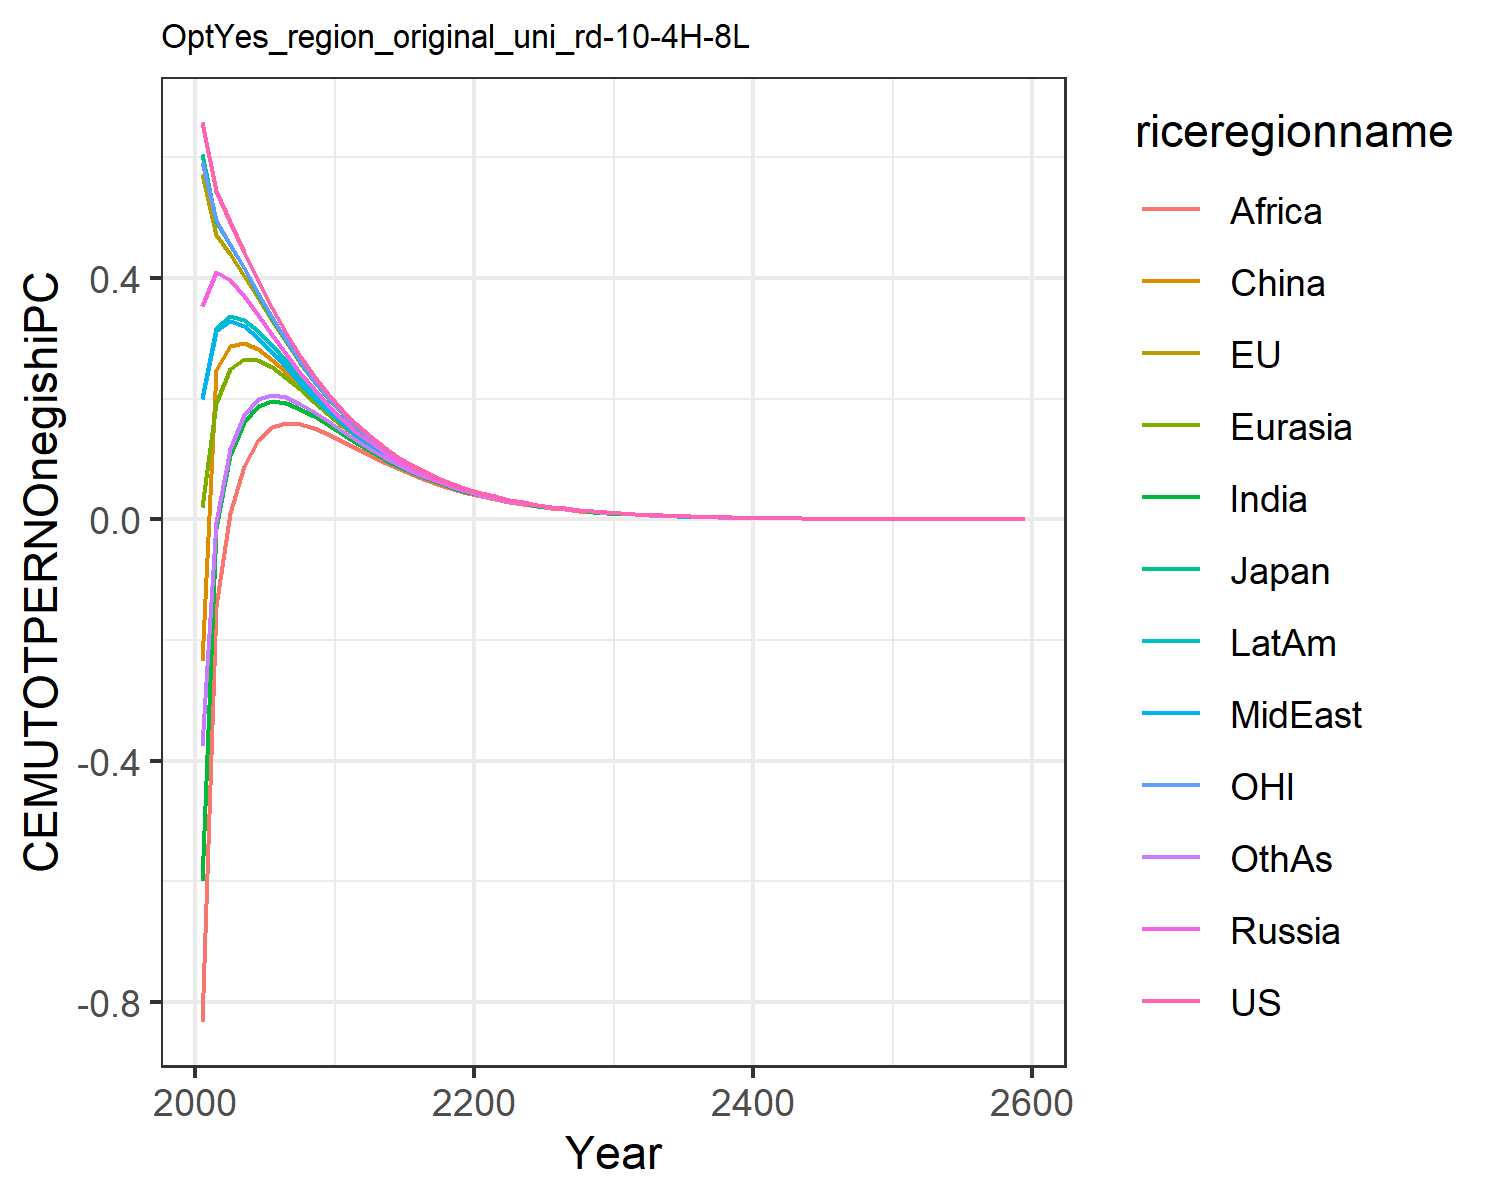

The data file committed next to this chart (first rows):
0.6583893374435342, 0.5728399300295937, 0.6053208815591151, 0.35404026984591885, 0.01986863469786393, -0.23454882884601558, -0.5987629986648584, 0.19955657840633811, -0.8326618777732833, 0.20091077679967817, 0.5930951848289272, -0.37495719825277174
0.545, 0.4707, 0.4929, 0.4093, 0.1922, 0.248, -0.01425, 0.3126, -0.1431, 0.3173, 0.4955, -0.003952
0.4927, 0.4392, 0.4554, 0.3973, 0.2493, 0.2875, 0.1063, 0.3286, 0.01118, 0.3374, 0.4567, 0.1174
0.4428, 0.4041, 0.4164, 0.3702, 0.2659, 0.2928, 0.1614, 0.3199, 0.08789, 0.331, 0.4167, 0.1733
0.3951, 0.3668, 0.3727, 0.3381, 0.2638, 0.2826, 0.1873, 0.3012, 0.1322, 0.3125, 0.3759, 0.199
0.3503, 0.3295, 0.3329, 0.3053, 0.2519, 0.2648, 0.1954, 0.2774, 0.1538, 0.2884, 0.3359, 0.2062
0.309, 0.2935, 0.2958, 0.2735, 0.2349, 0.2437, 0.1925, 0.2518, 0.16, 0.2622, 0.2981, 0.202
0.2714, 0.2598, 0.2614, 0.2434, 0.2153, 0.2212, 0.1833, 0.2263, 0.1579, 0.2359, 0.2631, 0.1915
0.2377, 0.2289, 0.2301, 0.2154, 0.195, 0.1989, 0.1707, 0.202, 0.1508, 0.2106, 0.2313, 0.1777
0.2078, 0.2008, 0.2016, 0.1895, 0.1747, 0.1771, 0.1564, 0.1796, 0.1414, 0.1869, 0.2025, 0.1625
0.1813, 0.1758, 0.1762, 0.1663, 0.1555, 0.1568, 0.1417, 0.1591, 0.1303, 0.1651, 0.177, 0.1468
0.1576, 0.1534, 0.1536, 0.1456, 0.1377, 0.1389, 0.1272, 0.1398, 0.1183, 0.1451, 0.1543, 0.1319
0.1374, 0.134, 0.1342, 0.1277, 0.1218, 0.1222, 0.1135, 0.1229, 0.1063, 0.1276, 0.1346, 0.1172
0.1195, 0.1168, 0.117, 0.1116, 0.1073, 0.1073, 0.1008, 0.1078, 0.09498, 0.1118, 0.1172, 0.1038
0.1038, 0.1016, 0.1017, 0.09742, 0.0942, 0.094, 0.08905, 0.0943, 0.08435, 0.09766, 0.1019, 0.0915
0.09005, 0.08834, 0.08841, 0.08489, 0.08249, 0.08218, 0.07843, 0.08235, 0.0746, 0.08522, 0.08857, 0.08045
0.0781, 0.07672, 0.07677, 0.07388, 0.07209, 0.07172, 0.06887, 0.07182, 0.06575, 0.07426, 0.07688, 0.07055
0.06768, 0.06658, 0.06661, 0.06423, 0.06289, 0.0625, 0.06034, 0.06255, 0.05778, 0.06462, 0.06669, 0.06173
0.05863, 0.05774, 0.05776, 0.0558, 0.0548, 0.05441, 0.05275, 0.05442, 0.05065, 0.05618, 0.05781, 0.05391
0.05077, 0.05004, 0.05006, 0.04844, 0.04768, 0.04731, 0.04605, 0.0473, 0.04431, 0.0488, 0.05009, 0.04701
0.04395, 0.04335, 0.04336, 0.04202, 0.04145, 0.0411, 0.04012, 0.04108, 0.03868, 0.04235, 0.04338, 0.04093
0.03803, 0.03754, 0.03755, 0.03643, 0.036, 0.03567, 0.03491, 0.03564, 0.03371, 0.03672, 0.03756, 0.03558
0.0329, 0.03249, 0.0325, 0.03158, 0.03124, 0.03094, 0.03035, 0.03091, 0.02934, 0.03183, 0.0325, 0.03092
0.02845, 0.02812, 0.02813, 0.02735, 0.0271, 0.02683, 0.02637, 0.0268, 0.02552, 0.02758, 0.02812, 0.02684
0.0246, 0.02432, 0.02433, 0.02369, 0.02349, 0.02325, 0.02289, 0.02322, 0.02218, 0.02388, 0.02433, 0.02329
0.02127, 0.02104, 0.02105, 0.02051, 0.02036, 0.02014, 0.01987, 0.02012, 0.01927, 0.02068, 0.02104, 0.0202
0.01838, 0.01819, 0.0182, 0.01775, 0.01763, 0.01744, 0.01723, 0.01742, 0.01673, 0.0179, 0.01819, 0.01751
0.01589, 0.01573, 0.01573, 0.01536, 0.01527, 0.0151, 0.01493, 0.01508, 0.01451, 0.01549, 0.01572, 0.01517
0.01373, 0.0136, 0.0136, 0.01328, 0.01321, 0.01306, 0.01294, 0.01305, 0.01258, 0.0134, 0.01359, 0.01313
0.01186, 0.01175, 0.01175, 0.01149, 0.01143, 0.0113, 0.01121, 0.0113, 0.0109, 0.01159, 0.01174, 0.01137
0.01025, 0.01015, 0.01016, 0.009932, 0.009891, 0.009776, 0.009702, 0.009772, 0.009448, 0.01002, 0.01015, 0.009839
0.008851, 0.008773, 0.008777, 0.008587, 0.008556, 0.008455, 0.008397, 0.008452, 0.008183, 0.008662, 0.008768, 0.008512
0.007645, 0.007579, 0.007583, 0.007423, 0.007398, 0.007311, 0.007266, 0.007309, 0.007085, 0.007487, 0.007575, 0.007363
0.006602, 0.006547, 0.00655, 0.006415, 0.006396, 0.00632, 0.006286, 0.006319, 0.006133, 0.006471, 0.006543, 0.006367
0.005701, 0.005655, 0.005658, 0.005544, 0.005529, 0.005462, 0.005436, 0.005463, 0.005307, 0.005591, 0.005651, 0.005504
0.004923, 0.004884, 0.004886, 0.00479, 0.004779, 0.004721, 0.004701, 0.004722, 0.004591, 0.004831, 0.00488, 0.004758
0.00425, 0.004217, 0.00422, 0.004139, 0.004129, 0.004079, 0.004064, 0.004081, 0.003971, 0.004173, 0.004214, 0.004112
0.00367, 0.003642, 0.003644, 0.003575, 0.003568, 0.003524, 0.003513, 0.003526, 0.003434, 0.003605, 0.003639, 0.003553
0.003168, 0.003144, 0.003146, 0.003088, 0.003083, 0.003045, 0.003036, 0.003047, 0.002969, 0.003113, 0.003142, 0.00307
0.002735, 0.002715, 0.002716, 0.002667, 0.002663, 0.00263, 0.002624, 0.002632, 0.002567, 0.002689, 0.002712, 0.002652
0.002361, 0.002344, 0.002345, 0.002304, 0.0023, 0.002272, 0.002267, 0.002274, 0.002219, 0.002322, 0.002342, 0.002291
0.002038, 0.002023, 0.002025, 0.00199, 0.001987, 0.001962, 0.001959, 0.001964, 0.001918, 0.002005, 0.002021, 0.001979
0.001759, 0.001746, 0.001748, 0.001718, 0.001716, 0.001694, 0.001692, 0.001697, 0.001658, 0.001731, 0.001745, 0.001709
0.001518, 0.001507, 0.001509, 0.001484, 0.001482, 0.001463, 0.001462, 0.001466, 0.001432, 0.001495, 0.001506, 0.001476
0.00131, 0.001301, 0.001302, 0.001281, 0.00128, 0.001264, 0.001263, 0.001266, 0.001238, 0.001291, 0.0013, 0.001275
0.001131, 0.001123, 0.001124, 0.001106, 0.001105, 0.001091, 0.001091, 0.001093, 0.001069, 0.001114, 0.001122, 0.001101
0.0009757, 0.0009693, 0.0009701, 0.0009548, 0.0009539, 0.000942, 0.000942, 0.0009439, 0.0009238, 0.0009618, 0.0009684, 0.0009503
0.000842, 0.0008365, 0.0008373, 0.0008243, 0.0008236, 0.0008133, 0.0008135, 0.000815, 0.000798, 0.0008302, 0.0008357, 0.0008205
0.0007266, 0.0007219, 0.0007226, 0.0007116, 0.000711, 0.0007021, 0.0007025, 0.0007037, 0.0006893, 0.0007166, 0.0007212, 0.0007084
0.000627, 0.000623, 0.0006236, 0.0006143, 0.0006138, 0.0006061, 0.0006066, 0.0006076, 0.0005954, 0.0006185, 0.0006224, 0.0006115
0.000541, 0.0005376, 0.0005381, 0.0005303, 0.0005299, 0.0005232, 0.0005237, 0.0005246, 0.0005142, 0.0005339, 0.0005371, 0.0005279
0.0004668, 0.0004639, 0.0004644, 0.0004577, 0.0004574, 0.0004517, 0.0004522, 0.0004529, 0.0004441, 0.0004608, 0.0004635, 0.0004557
0.0004028, 0.0004003, 0.0004007, 0.0003951, 0.0003948, 0.0003899, 0.0003904, 0.000391, 0.0003835, 0.0003977, 0.0003999, 0.0003933
0.0003475, 0.0003454, 0.0003458, 0.000341, 0.0003408, 0.0003365, 0.000337, 0.0003375, 0.0003312, 0.0003432, 0.0003451, 0.0003395
0.0002998, 0.000298, 0.0002984, 0.0002943, 0.0002941, 0.0002904, 0.000291, 0.0002913, 0.0002859, 0.0002962, 0.0002978, 0.000293
0.0002587, 0.0002572, 0.0002574, 0.000254, 0.0002538, 0.0002507, 0.0002512, 0.0002515, 0.0002469, 0.0002556, 0.0002569, 0.0002529
0.0002232, 0.0002219, 0.0002221, 0.0002192, 0.0002191, 0.0002163, 0.0002168, 0.0002171, 0.0002132, 0.0002205, 0.0002217, 0.0002182
0.0001925, 0.0001914, 0.0001916, 0.0001892, 0.0001891, 0.0001867, 0.0001871, 0.0001874, 0.000184, 0.0001903, 0.0001912, 0.0001883
0.0001661, 0.0001652, 0.0001653, 0.0001632, 0.0001631, 0.0001611, 0.0001615, 0.0001617, 0.0001589, 0.0001642, 0.000165, 0.0001625
0.001035, 0.001029, 0.00103, 0.001017, 0.001016, 0.001004, 0.001006, 0.001007, 0.0009897, 0.001023, 0.001028, 0.001012
